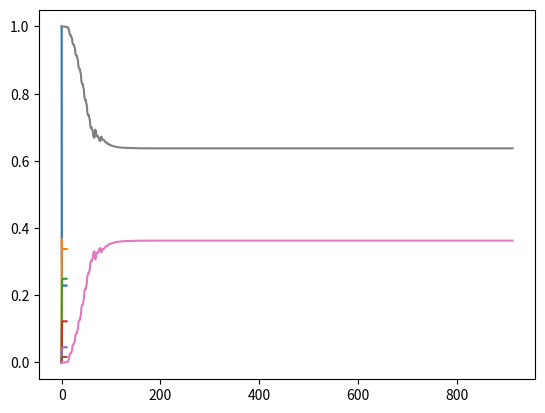

Write the Python code that produced this figure.
from scipy.integrate import solve_ivp
import matplotlib.pyplot as plt
import numpy as np

l = 7.23
u = 4.9

x = []
y = []


def rhs(s, v):
	kz = (v[1] + 2 * v[2] + 3 * v[3] + 4 * (v[4] + v[5])) / 4
	kp = (v[3] + 2 * v[2] + 3 * v[1] + 4 * v[0]) / 4

	x.append(kz)
	y.append(kp)

	return [-l * v[0] + u * v[1],
			l * v[0] - (u + l) * v[1] + 2 * u * v[2],
			l * v[1] - (2 * u + l) * v[2] + 3 * u * v[3],
			l * v[2] - (3 * u + l) * v[3] + 4 * u * v[4],
			l * v[3] - (4 * u + l) * v[4] + 4 * u * v[5],
			l * v[4] - 4 * u * v[5]]


res = solve_ivp(rhs, (0, 10), [1, 0, 0, 0, 0, 0])
print(res)

plt.plot(res.t, res.y.T)
print(res.y.T)
plt.show()

plt.plot(x)
plt.plot(y)
plt.show()
